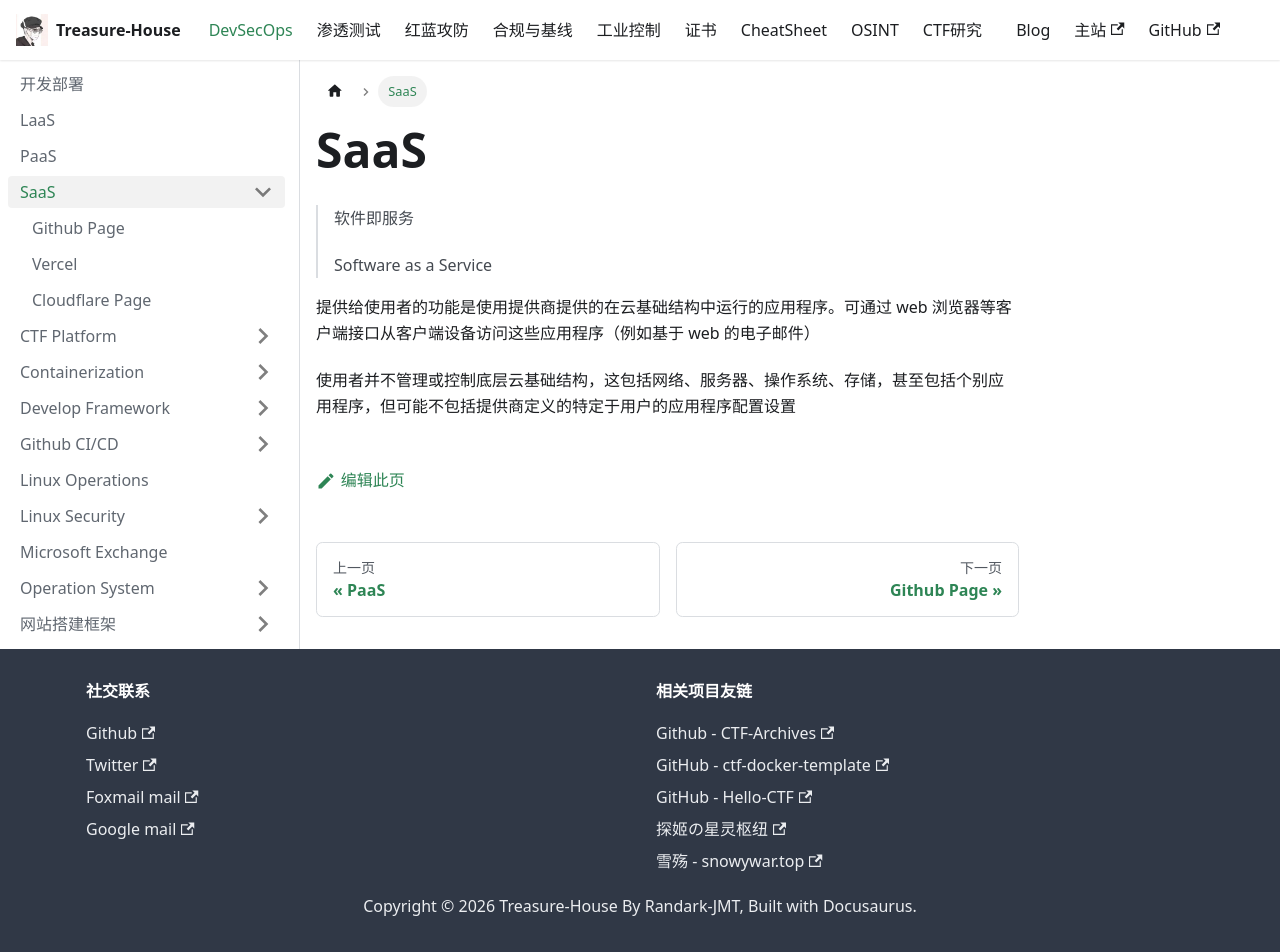

repository: Randark-JMT/Treasure-House · page: docs/DevSecOps/SaaS/index.html · generator: docusaurus

---
sidebar_position: 3
sidebar_label: SaaS
sidebar_class_name: green
---

# SaaS

> 软件即服务
>
> Software as a Service

提供给使用者的功能是使用提供商提供的在云基础结构中运行的应用程序。可通过 web 浏览器等客户端接口从客户端设备访问这些应用程序（例如基于 web 的电子邮件）

使用者并不管理或控制底层云基础结构，这包括网络、服务器、操作系统、存储，甚至包括个别应用程序，但可能不包括提供商定义的特定于用户的应用程序配置设置
